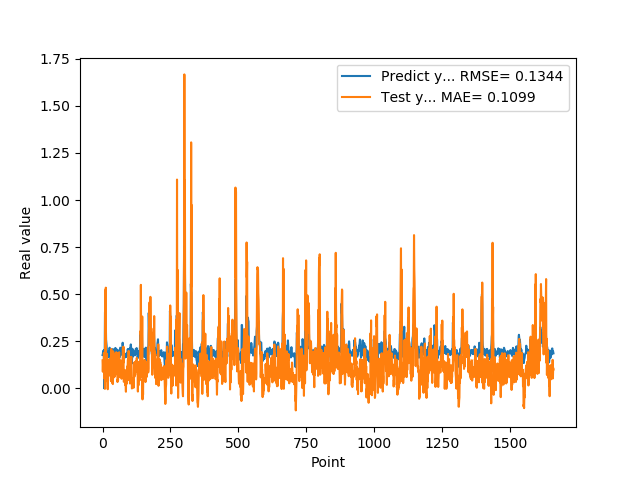

The table this chart was drawn from, first rows:
1.769561022520000082e-01, 1.482363703177828895e-01
1.810430586339999981e-01, 8.814639039152447064e-02
1.955727785830000398e-01, 1.290666723495598189e-01
1.954265981910000005e-01, 9.065264296300643010e-02
2.004670947789999880e-01, 1.090092750214510242e-01
2.029463946819999587e-01, 1.879429790241074760e-01
0.000000000000000000e+00, 1.634006150042349448e-01
1.862521618600000151e-01, 5.129904298581013100e-02
1.862153261900000301e-01, 1.233954898095788316e-01
4.038094580169999670e-01, -2.905276672128443653e-03
4.118085205549999461e-01, 5.214990230998961529e-01
3.743042349819999948e-01, 1.428840659288456161e-01
3.571429848669999685e-01, 5.345053116424747230e-01
2.572054266930000055e-01, 6.517534689611144405e-02
2.409307956699999753e-01, 1.106112467252018811e-01
2.253161966800000249e-01, 3.839367617063103172e-02
1.935185044999999937e-01, 1.830358160795764189e-01
1.787700653079999924e-01, 5.352316195653628733e-02
1.622045934200000150e-01, 5.681062932297387125e-02
1.761920750140000269e-01, -5.085171954780799870e-03
1.883655935530000325e-01, 1.263943781842412628e-01
1.861467957499999548e-01, 7.479244673445543945e-02
1.954913884399999968e-01, 1.154110657626145203e-01
1.954011768099999935e-01, 1.510057144758023551e-01
1.660518944260000185e-01, 1.231536336886735611e-01
1.907722949980000249e-01, 6.793862251407224717e-02
2.156041562559999625e-01, 1.564291950421077826e-01
1.898660957809999716e-01, 7.638288484809767354e-02
1.770474612709999895e-01, 9.301474104865749271e-02
2.001174986360000074e-01, 1.541867483956107787e-01
1.948629021640000125e-01, 1.075610960193860710e-01
1.922753006219999894e-01, 3.791661822222573697e-02
1.779100298880000042e-01, 2.090111878782627552e-01
1.810636967419999854e-01, 1.040413083911903569e-01
1.680064052340000114e-01, 1.005029695443793863e-01
1.635809391740000174e-01, 3.050593444873693841e-02
1.706920862200000111e-01, 4.767263452568411275e-02
1.916799396280000345e-01, 2.840880057992240665e-02
2.085516005749999957e-01, 2.240752488604047174e-02
2.058236002919999752e-01, 1.965844170897988463e-01
1.828240007160000513e-01, 1.247512489338430119e-01
1.857409924269999846e-01, 1.859874009442968601e-01
1.775099337099999841e-01, 1.525691292008695410e-01
1.752161234619999952e-01, 5.859640000865126708e-02
1.971126049759999999e-01, 8.246141948178835335e-02
1.845117062330000057e-01, 6.940866293538951182e-02
1.984785944219999987e-01, 6.630947120083748036e-02
2.143009155989999692e-01, 1.407035501781037368e-01
1.841159015890000139e-01, 1.265477635728562977e-01
2.104043960570000094e-01, 8.815291562325662522e-02
2.032361328599999739e-01, 1.911381313143848404e-01
2.088565975429999833e-01, 7.536539712730928875e-02
1.960448026660000231e-01, 1.886507087221102053e-01
1.900728046889999523e-01, 1.665746635008649446e-01
1.658952832220000062e-01, 1.509788809256023268e-01
1.872539073229999851e-01, 3.335356172211182552e-02
1.852532625200000171e-01, 4.780146690654777514e-02
1.799222826959999966e-01, 4.040214362659751146e-02
2.012764066460000223e-01, 6.698802202155122731e-02
1.978618204589999985e-01, 1.283566214661201743e-01
1.950792670250000027e-01, 1.049607455152187507e-01
... 1,599 more rows
